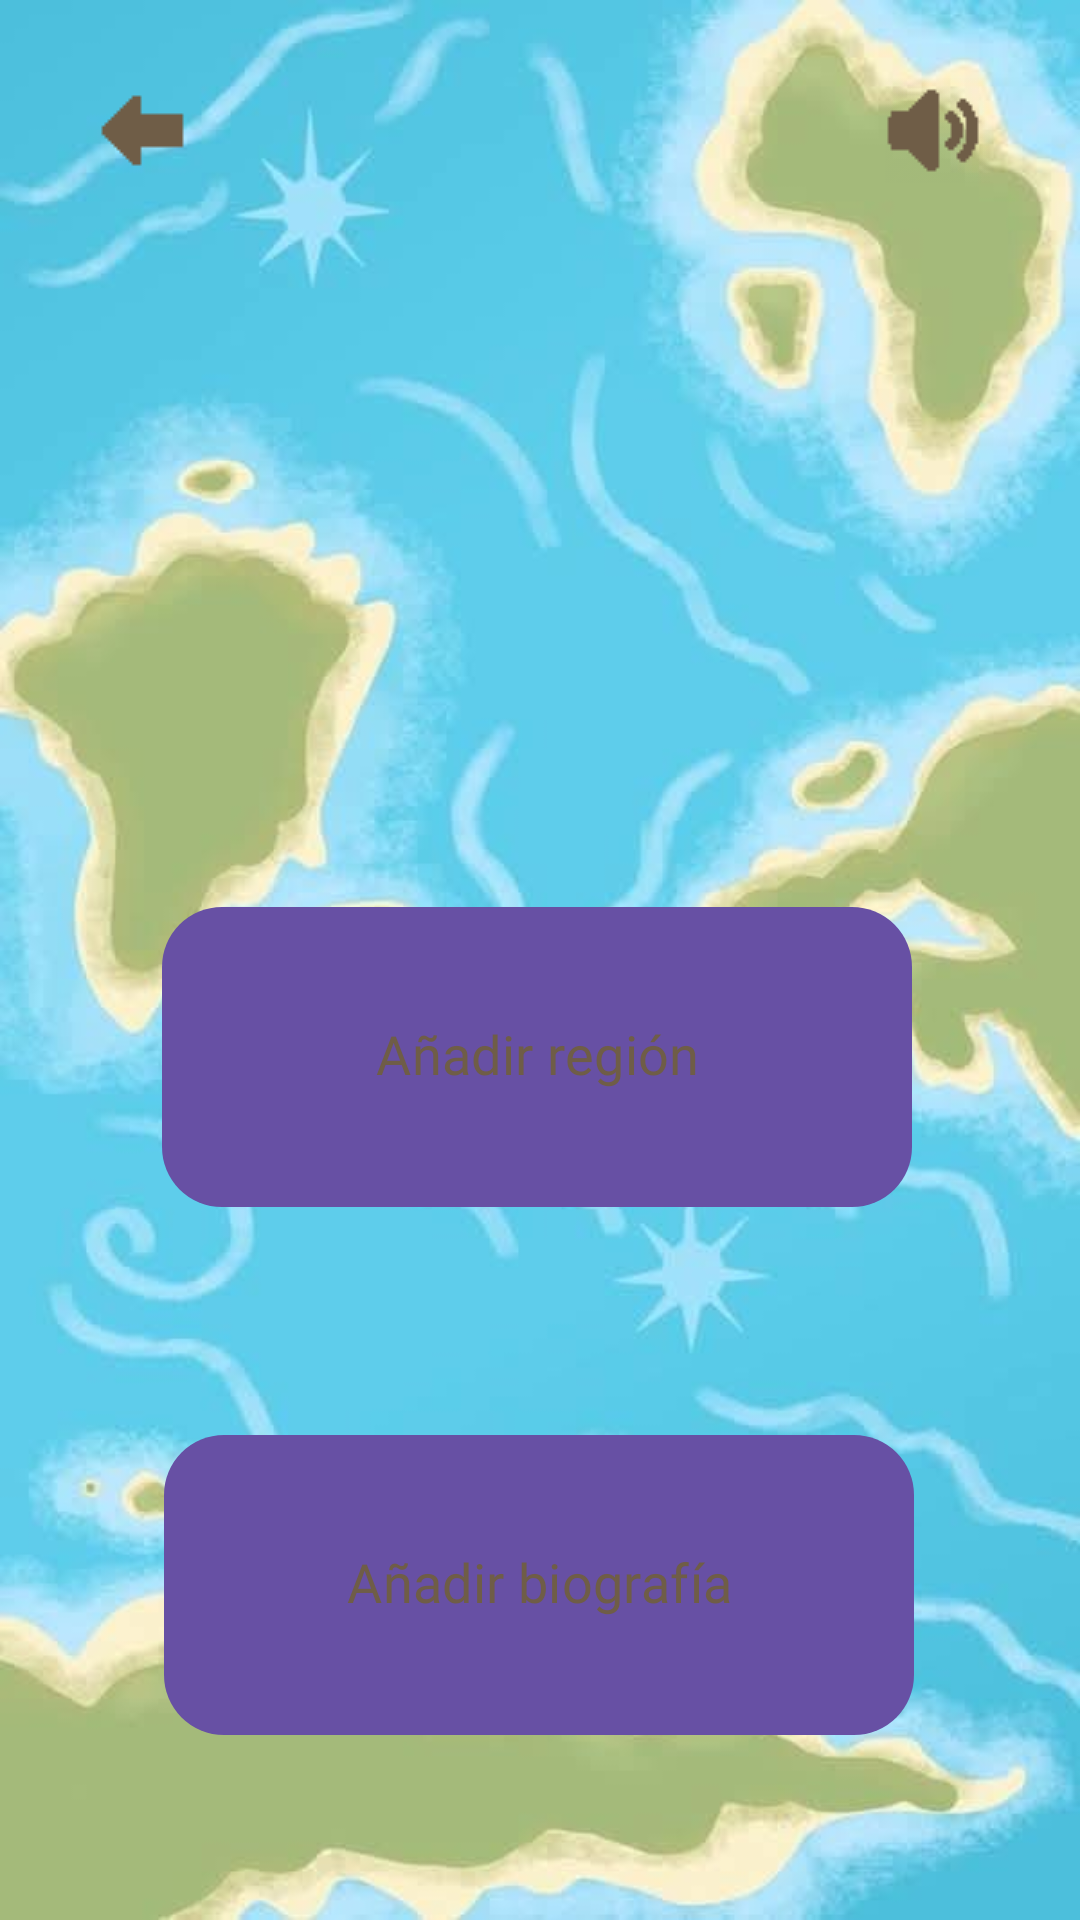

This screen was rendered from an Android layout file. Write that file and the resources it references.
<!-- AndroidManifest.xml: activity theme Theme.ProjectErato -->
<!-- res/layout/activity_profile.xml -->
<?xml version="1.0" encoding="utf-8"?>
<androidx.constraintlayout.widget.ConstraintLayout xmlns:android="http://schemas.android.com/apk/res/android"
    xmlns:app="http://schemas.android.com/apk/res-auto"
    xmlns:tools="http://schemas.android.com/tools"
    android:layout_width="match_parent"
    android:layout_height="match_parent"
    android:background="@drawable/fondoapp"
    android:id="@+id/rootLayout"
    android:scaleType="centerCrop"
    tools:context=".ProfileActivity">

    <androidx.constraintlayout.widget.ConstraintLayout
        android:id="@+id/infoBoard"
        android:layout_width="match_parent"
        android:layout_height="wrap_content"
        android:layout_marginTop="120dp"
        android:background="@drawable/texto"
        android:padding="16dp"
        app:layout_constraintEnd_toEndOf="parent"
        app:layout_constraintHorizontal_bias="0.0"
        app:layout_constraintStart_toStartOf="parent"
        app:layout_constraintTop_toTopOf="parent">

        <ImageView
            android:id="@+id/profileImage"
            android:layout_width="80dp"
            android:layout_height="80dp"
            android:scaleType="centerCrop"
            android:clickable="true"
            android:focusable="true"
            app:layout_constraintBottom_toBottomOf="parent"
            app:layout_constraintStart_toStartOf="parent"
            app:layout_constraintTop_toTopOf="parent" />


        <TextView
            android:id="@+id/profileName"
            android:layout_width="wrap_content"
            android:layout_height="wrap_content"
            android:layout_marginStart="16dp"
            android:fontFamily="@font/bungee_regular"
            android:text=""
            android:textColor="#D7B879"
            android:textSize="20sp"
            app:layout_constraintStart_toEndOf="@+id/profileImage"
            app:layout_constraintTop_toTopOf="parent" />

        <TextView
            android:id="@+id/profileRegion"
            android:layout_width="wrap_content"
            android:layout_height="wrap_content"
            android:layout_marginStart="16dp"
            android:layout_marginTop="8dp"
            android:fontFamily="@font/bungee_regular"
            android:text=""
            android:textColor="#D7B879"
            android:textSize="16sp"
            app:layout_constraintStart_toEndOf="@+id/profileImage"
            app:layout_constraintTop_toBottomOf="@+id/profileName" />

        <TextView
            android:id="@+id/profileBio"
            android:layout_width="wrap_content"
            android:layout_height="wrap_content"
            android:layout_marginStart="16dp"
            android:layout_marginTop="8dp"
            android:fontFamily="@font/bungee_regular"
            android:text=""
            android:textColor="#D7B879"
            android:textSize="16sp"
            app:layout_constraintStart_toEndOf="@+id/profileImage"
            app:layout_constraintTop_toBottomOf="@+id/profileRegion" />
    </androidx.constraintlayout.widget.ConstraintLayout>

    <Button
        android:id="@+id/addBioButton"
        android:layout_width="250dp"
        android:layout_height="100dp"
        android:layout_marginTop="76dp"
        android:background="@drawable/button_background"
        android:fontFamily="@font/bungee_regular"
        android:text="@string/anadir_bio"
        android:textColor="#6F5D47"
        android:textSize="18sp"
        android:paddingBottom="8dp"
        app:layout_constraintEnd_toEndOf="parent"
        app:layout_constraintHorizontal_bias="0.496"
        app:layout_constraintStart_toStartOf="parent"
        app:layout_constraintTop_toBottomOf="@+id/addRegionButton" />

    <Button
        android:id="@+id/addRegionButton"
        android:layout_width="250dp"
        android:layout_height="100dp"
        android:layout_marginTop="64dp"
        android:background="@drawable/button_background"
        android:fontFamily="@font/bungee_regular"
        android:text="@string/anadir_region"
        android:textColor="#6F5D47"
        android:paddingBottom="8dp"
        android:textSize="18sp"
        app:layout_constraintEnd_toEndOf="parent"
        app:layout_constraintHorizontal_bias="0.49"
        app:layout_constraintStart_toStartOf="parent"
        app:layout_constraintTop_toBottomOf="@+id/infoBoard" />

    <ImageButton
        android:id="@+id/imageButtonVolver"
        android:layout_width="63dp"
        android:layout_height="63dp"
        android:layout_marginStart="16dp"
        android:layout_marginTop="16dp"
        android:background="@drawable/button_square_background"
        android:contentDescription="@string/botonvolver"
        android:paddingBottom="8dp"
        app:layout_constraintStart_toStartOf="parent"
        app:layout_constraintTop_toTopOf="parent"
        app:srcCompat="@drawable/flecha"
        tools:ignore="DuplicateSpeakableTextCheck" />

    <ImageButton
        android:id="@+id/imageButtonVolumen"
        android:layout_width="63dp"
        android:layout_height="63dp"
        android:layout_marginTop="16dp"
        android:layout_marginEnd="16dp"
        android:background="@drawable/button_square_background"
        android:contentDescription="@string/botonvolumen"
        android:paddingBottom="8dp"
        app:layout_constraintEnd_toEndOf="parent"
        app:layout_constraintTop_toTopOf="parent"
        app:srcCompat="@drawable/iconovolumenencendido" />

</androidx.constraintlayout.widget.ConstraintLayout>
<!-- resources referenced by this layout -->
<resources>
  <!-- drawable button_background (drawable) -->
  <?xml version="1.0" encoding="utf-8"?>
  <shape xmlns:android="http://schemas.android.com/apk/res/android">
      <solid android:color="#FFB4A2" />
      <corners android:radius="20dp" />
  </shape>
  <!-- drawable flecha: png bitmap (drawable, 4551 bytes) -->
  <!-- drawable fondoapp: jpeg bitmap (drawable, 36804 bytes) -->
  <!-- drawable iconovolumenencendido: png bitmap (drawable, 5054 bytes) -->
  <string name="anadir_bio">Añadir biografía</string>
  <string name="anadir_region">Añadir región</string>
  <string name="botonvolumen" translatable="false">BotonVolumen</string>
  <string name="botonvolver" translatable="false">BotonVolver</string>
  <style name="Theme.ProjectErato" parent="Base.Theme.ProjectErato" />
  <style name="Base.Theme.ProjectErato" parent="Theme.Material3.DayNight.NoActionBar">
          
          
      </style>
</resources>
